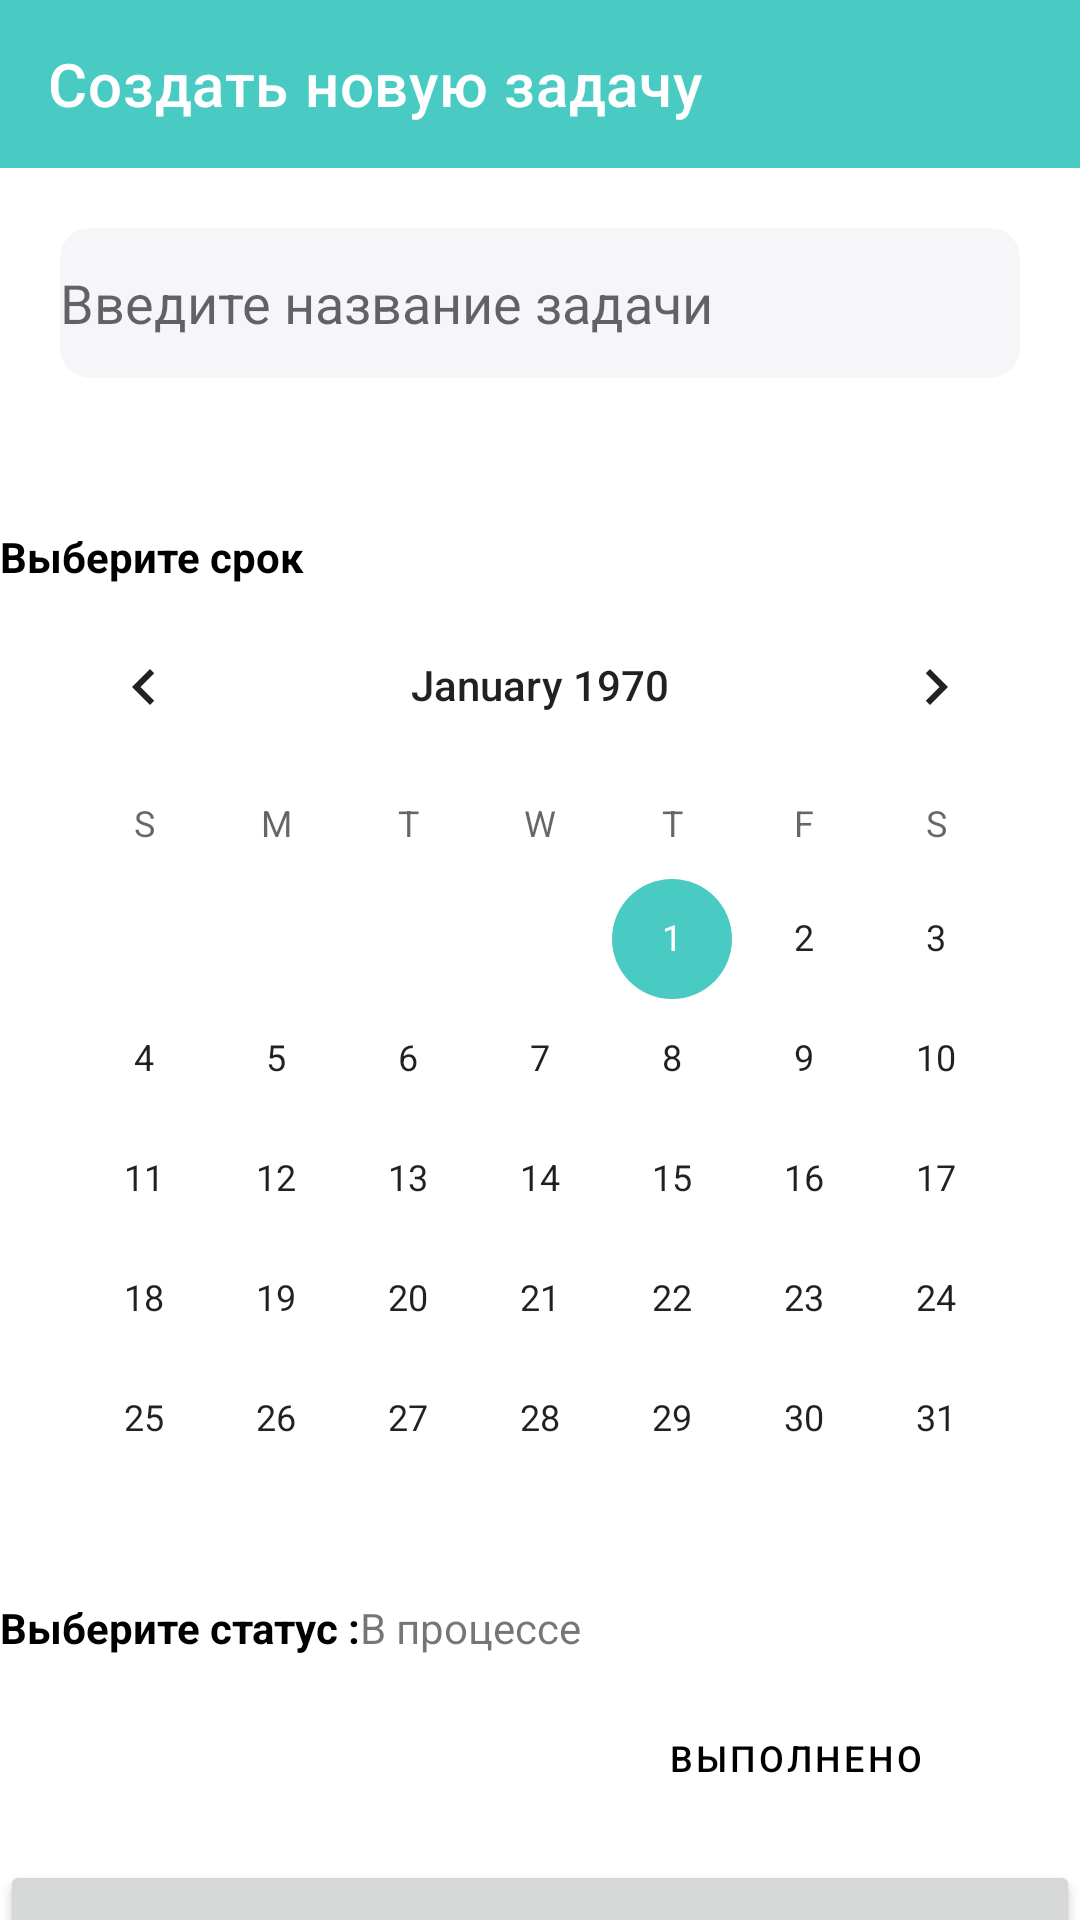

The Android layout XML behind this screen, and the referenced resources:
<!-- AndroidManifest.xml: application theme Theme.TaskList -->
<!-- res/layout/activity_create_new_task.xml -->
<?xml version="1.0" encoding="utf-8"?>
<LinearLayout
    android:orientation="vertical"
    xmlns:android="http://schemas.android.com/apk/res/android"
    xmlns:app="http://schemas.android.com/apk/res-auto"
    xmlns:tools="http://schemas.android.com/tools"
    android:layout_width="match_parent"
    android:layout_height="match_parent"
    tools:context=".ui.activities.CreateNewTaskActivity">

    <androidx.appcompat.widget.Toolbar
        app:titleTextColor="@color/white"
        android:background="@color/main_color"
        app:title="@string/create_new_task"
        android:id="@+id/toolbar"
        android:layout_width="match_parent"
        android:layout_height="?attr/actionBarSize"/>


       <RelativeLayout
           android:layout_margin="20dp"
           android:background="@drawable/bkg_edit_text"
           android:layout_width="match_parent"
           android:layout_height="50dp">

           <EditText
               android:id="@+id/edit_text_name"
               android:imeOptions="actionGo"
               android:maxLines="1"
               android:inputType="text"
               android:layout_centerInParent="true"
               android:hint="@string/type_task_title"
               android:background="@android:color/transparent"
               android:layout_marginEnd="@dimen/basic_margin"
               android:layout_marginStart="@dimen/basic_margin"
               android:layout_width="match_parent"
               android:layout_height="wrap_content"
               android:importantForAutofill="no"
               tools:ignore="TextFields" />

       </RelativeLayout>

    <androidx.core.widget.NestedScrollView
        android:scrollbarSize="0dp"
        android:fillViewport="true"
        android:layout_width="match_parent"
        android:layout_height="match_parent">

        <LinearLayout
            android:orientation="vertical"
            android:layout_width="match_parent"
            android:layout_height="match_parent">
            <TextView
                android:textStyle="bold"
                android:textColor="@color/black"
                android:layout_marginTop="30dp"
                android:layout_marginStart="@dimen/basic_margin"
                android:text="@string/choose_due_date"
                android:layout_width="wrap_content"
                android:layout_height="wrap_content"/>

            <CalendarView
                android:theme="@style/MyCalendarView"
                android:id="@+id/calendar_view"
                android:layout_gravity="center_horizontal"
                android:layout_width="wrap_content"
                android:layout_height="wrap_content"/>


        <LinearLayout
            android:orientation="horizontal"
            android:layout_width="wrap_content"
            android:layout_height="wrap_content">

            <TextView
                android:textStyle="bold"
                android:textColor="@color/black"
                android:layout_marginStart="@dimen/basic_margin"
                android:text="@string/choose_status"
                android:layout_width="wrap_content"
                android:layout_height="wrap_content"/>
            <TextView
                android:id="@+id/text_view_status"
                android:layout_marginStart="@dimen/basic_margin"
                android:text="@string/in_progress"
                android:layout_width="wrap_content"
                android:layout_height="wrap_content"/>

        </LinearLayout>

            <LinearLayout
                android:layout_marginLeft="10dp"
                android:layout_marginRight="10dp"
                android:weightSum="2"
                android:layout_width="match_parent"
                android:layout_height="wrap_content">

                <Button
                    android:textColor="@color/white"
                    android:backgroundTint="@color/main_color"
                    android:id="@+id/button_in_progress"
                    android:textSize="12sp"
                    android:text="@string/in_progress"
                    android:layout_margin="10dp"
                    android:layout_weight="1"
                    android:layout_width="0dp"
                    android:layout_height="wrap_content"
                    style="?android:attr/buttonBarButtonStyle" />

                <Button
                    android:textColor="@color/black"
                    android:backgroundTint="@color/custom_gray"
                    android:id="@+id/button_done"
                    android:textSize="12sp"
                    android:text="@string/done"
                    android:layout_margin="10dp"
                    android:layout_weight="1"
                    android:layout_width="0dp"
                    android:layout_height="wrap_content"
                    style="?android:attr/buttonBarButtonStyle" />

            </LinearLayout>

            <View
                android:layout_weight="1"
                android:layout_width="match_parent"
                android:layout_height="0dp"/>

            <Button
                android:id="@+id/button_create"
                android:text="@string/create"
                android:layout_margin="@dimen/basic_margin"
                android:layout_width="match_parent"
                android:layout_height="65dp"/>

        </LinearLayout>

    </androidx.core.widget.NestedScrollView>



</LinearLayout>
<!-- resources referenced by this layout -->
<resources>
  <color name="black">#FF000000</color>
  <color name="custom_gray">#f6f6f9</color>
  <color name="main_color">#49CBC4</color>
  <color name="white">#FFFFFFFF</color>
  <!-- drawable bkg_edit_text (drawable) -->
  <?xml version="1.0" encoding="utf-8"?>
  <shape xmlns:android="http://schemas.android.com/apk/res/android">
      <solid android:color="@color/custom_gray"/>
      <corners android:radius="10dp"/>
  </shape>
  <string name="choose_due_date">Выберите срок</string>
  <string name="choose_status">Выберите статус :</string>
  <string name="create">Создать</string>
  <string name="create_new_task">Создать новую задачу</string>
  <string name="done">Выполнено</string>
  <string name="in_progress">В процессе</string>
  <string name="type_task_title">Введите название задачи</string>
  <style name="MyCalendarView" parent="@android:style/Widget.CalendarView">
          <item name="colorAccent">@color/main_color</item>
      </style>
  <style name="Theme.TaskList" parent="Theme.MaterialComponents.DayNight.NoActionBar">
          
          <item name="colorPrimary">@color/main_color</item>
          <item name="colorPrimaryVariant">@color/main_color</item>
          <item name="colorOnPrimary">@color/white</item>
          
          <item name="colorSecondary">@color/teal_200</item>
          <item name="colorSecondaryVariant">@color/teal_700</item>
          <item name="colorOnSecondary">@color/black</item>
          
          <item name="android:statusBarColor" tools:targetApi="l">?attr/colorPrimaryVariant</item>
          <item name="toolbarNavigationButtonStyle">@style/Toolbar.Button.Navigation.Tinted</item>
  
          
      </style>
  <color name="teal_200">#FF03DAC5</color>
  <color name="teal_700">#FF018786</color>
  <style name="Toolbar.Button.Navigation.Tinted" parent="Widget.AppCompat.Toolbar.Button.Navigation">
          <item name="tint">@color/white</item>
      </style>
</resources>
